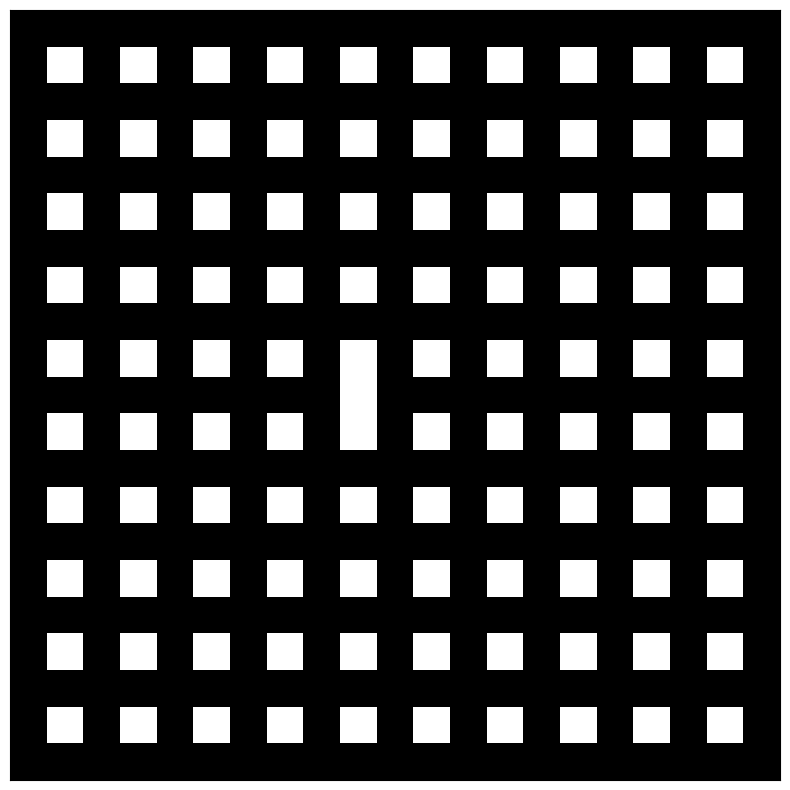

Reproduce this figure in Python.
import numpy as np
from random import randint, getrandbits, choice
from PIL import Image
import matplotlib.pyplot as pyplot
from math import floor, ceil

size = 21

def create_maze(size):
    # Create a starting blank chamber
    maze = np.ones((size, size), dtype=bool)
    cell_list = []
    for i in range(1, size - 1, 2):
        for j in range(1, size - 1, 2):
            cell_list.append((i,j))
            maze[i][j] = 0
    return maze, cell_list

def draw_maze(maze):
    pyplot.figure(figsize=(10, 10))
    pyplot.imshow(maze, cmap=pyplot.cm.binary, interpolation='nearest')
    pyplot.xticks([]), pyplot.yticks([])
    pyplot.show()

def get_neighbours(row, col):
    global size
    neighbour_list = []
    if not (row + 2) > (size - 1):
        neighbour_list.append((row + 2, col))
    if not (col + 2) > (size - 1):
        neighbour_list.append((row, col + 2))
    if not (col - 2) < 1:
        neighbour_list.append((row, col - 2))
    if not (row - 2) < 1:
        neighbour_list.append((row - 2, col))

    return neighbour_list

def join_cells(maze, cell1, cell2):
    row = int((cell1[0] + cell2[0])/2)
    col = int((cell1[1] + cell2[1])/2)
    print(row, col)
    maze[row][col] = 0
    return maze

def rand_n(row, col, maze):
    neigh_list = get_neighbours(row, col)
    n = choice(neigh_list)
    maze = join_cells(maze, (row, col), n)
    return maze


maze, cell_list = create_maze(size)
maze = rand_n(9, 9, maze)


draw_maze(maze)


stack = []
